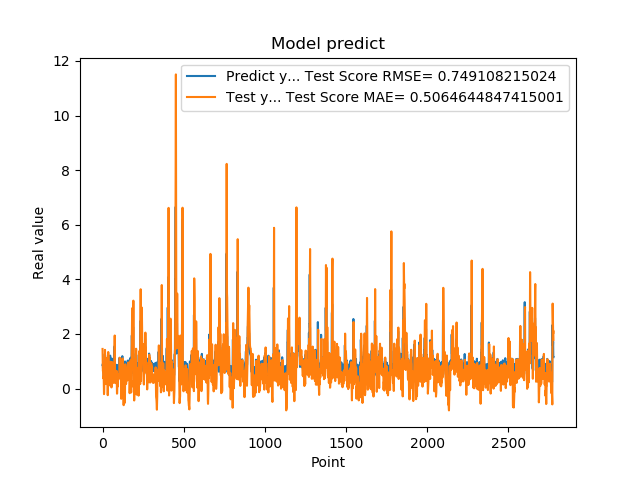

Data behind this chart, as committed beside it:
8.723750114440917969e-01, 1.451976732267577175e+00
8.723750114440917969e-01, 1.078819689994273467e+00
8.355640172958374023e-01, 6.535720363418022760e-01
7.321749925613403320e-01, 6.205094194990635748e-01
7.321749925613403320e-01, 4.876743717615169560e-01
7.640249729156494141e-01, 3.766700452948731903e-01
7.640249729156494141e-01, 4.051274212595344371e-01
4.072830080986022949e-01, 4.395318551941073126e-01
4.752210080623625599e-01, 1.140824367700264824e-01
4.752210080623625599e-01, -2.025838011088040014e-01
8.781340122222900391e-01, -1.294666302769116872e-01
8.781340122222900391e-01, 2.225710658844300416e-01
7.414129972457885742e-01, 6.649569371984510591e-01
1.258002042770385520e+00, 5.414977781494045850e-01
1.258002042770385520e+00, 8.427476176336540226e-01
1.069700956344604492e+00, 1.417756889033290779e+00
1.069700956344604492e+00, 1.244701169153134002e+00
7.274609804153442383e-01, 1.044139230019513587e+00
7.892770171165466309e-01, 7.308080599058587312e-01
7.892770171165466309e-01, 4.225087922496552628e-01
6.237750053405761719e-01, 4.893895923918610835e-01
6.237750053405761719e-01, 3.398896111957251387e-01
6.914690136909484863e-01, 1.629143276192506484e-01
8.557710051536558948e-01, 2.232126158428558160e-01
8.557710051536558948e-01, 4.420679300753118102e-01
7.093830108642578125e-01, 6.207524480105782727e-01
7.093830108642578125e-01, 4.885400054807935155e-01
1.014547944068908691e+00, 3.317015628946347605e-01
1.115731000900268555e+00, 6.001657554276175199e-01
1.115731000900268555e+00, 1.024981569797742909e+00
4.182830154895783026e-01, 1.135387428709373925e+00
4.182830154895783026e-01, 4.869238629918744010e-01
1.002280950546264648e+00, -2.412291634365978654e-01
1.218860983848571777e+00, 2.640445974422967468e-01
1.218860983848571777e+00, 1.101273329736033757e+00
1.143296003341674805e+00, 1.340021769881844627e+00
1.143296003341674805e+00, 1.271336880029763305e+00
6.528189778327941895e-01, 1.190056745252546122e+00
6.746559739112854004e-01, 7.373129747407296541e-01
6.746559739112854004e-01, 2.396622702728365140e-01
6.009536385536193848e-01, 2.632104474556387630e-01
6.009536385536193848e-01, 1.970303141243046341e-01
6.694570183753967285e-01, 1.179502610700575577e-01
6.538079977035522461e-01, 1.789506671100601631e-01
6.538079977035522461e-01, 2.389514427892873438e-01
7.814120054244995117e-01, 2.221072038422688133e-01
7.814120054244995117e-01, 3.354492643861964885e-01
1.206303954124450906e+00, 4.738591586904029040e-01
8.469259738922119141e-01, 8.442907710239534458e-01
8.469259738922119141e-01, 9.840765619387235041e-01
8.286409974098205566e-01, 6.032721359030918107e-01
8.286409974098205566e-01, 5.868706334770877886e-01
6.482390165328979492e-01, 5.671420398806871210e-01
5.623700022697448730e-01, 4.039845921382387295e-01
5.623700022697448730e-01, 1.339928043905096733e-01
7.183309793472290039e-01, 4.196028269661171428e-02
7.183309793472290039e-01, 1.801378754800079807e-01
1.099647998809814453e+00, 3.493543049992294813e-01
9.541710019111632191e-01, 6.832036635216008902e-01
9.541710019111632191e-01, 9.714420664279806994e-01
7.290139794349670410e-01, 8.153518792798354342e-01
... 2,719 more rows
